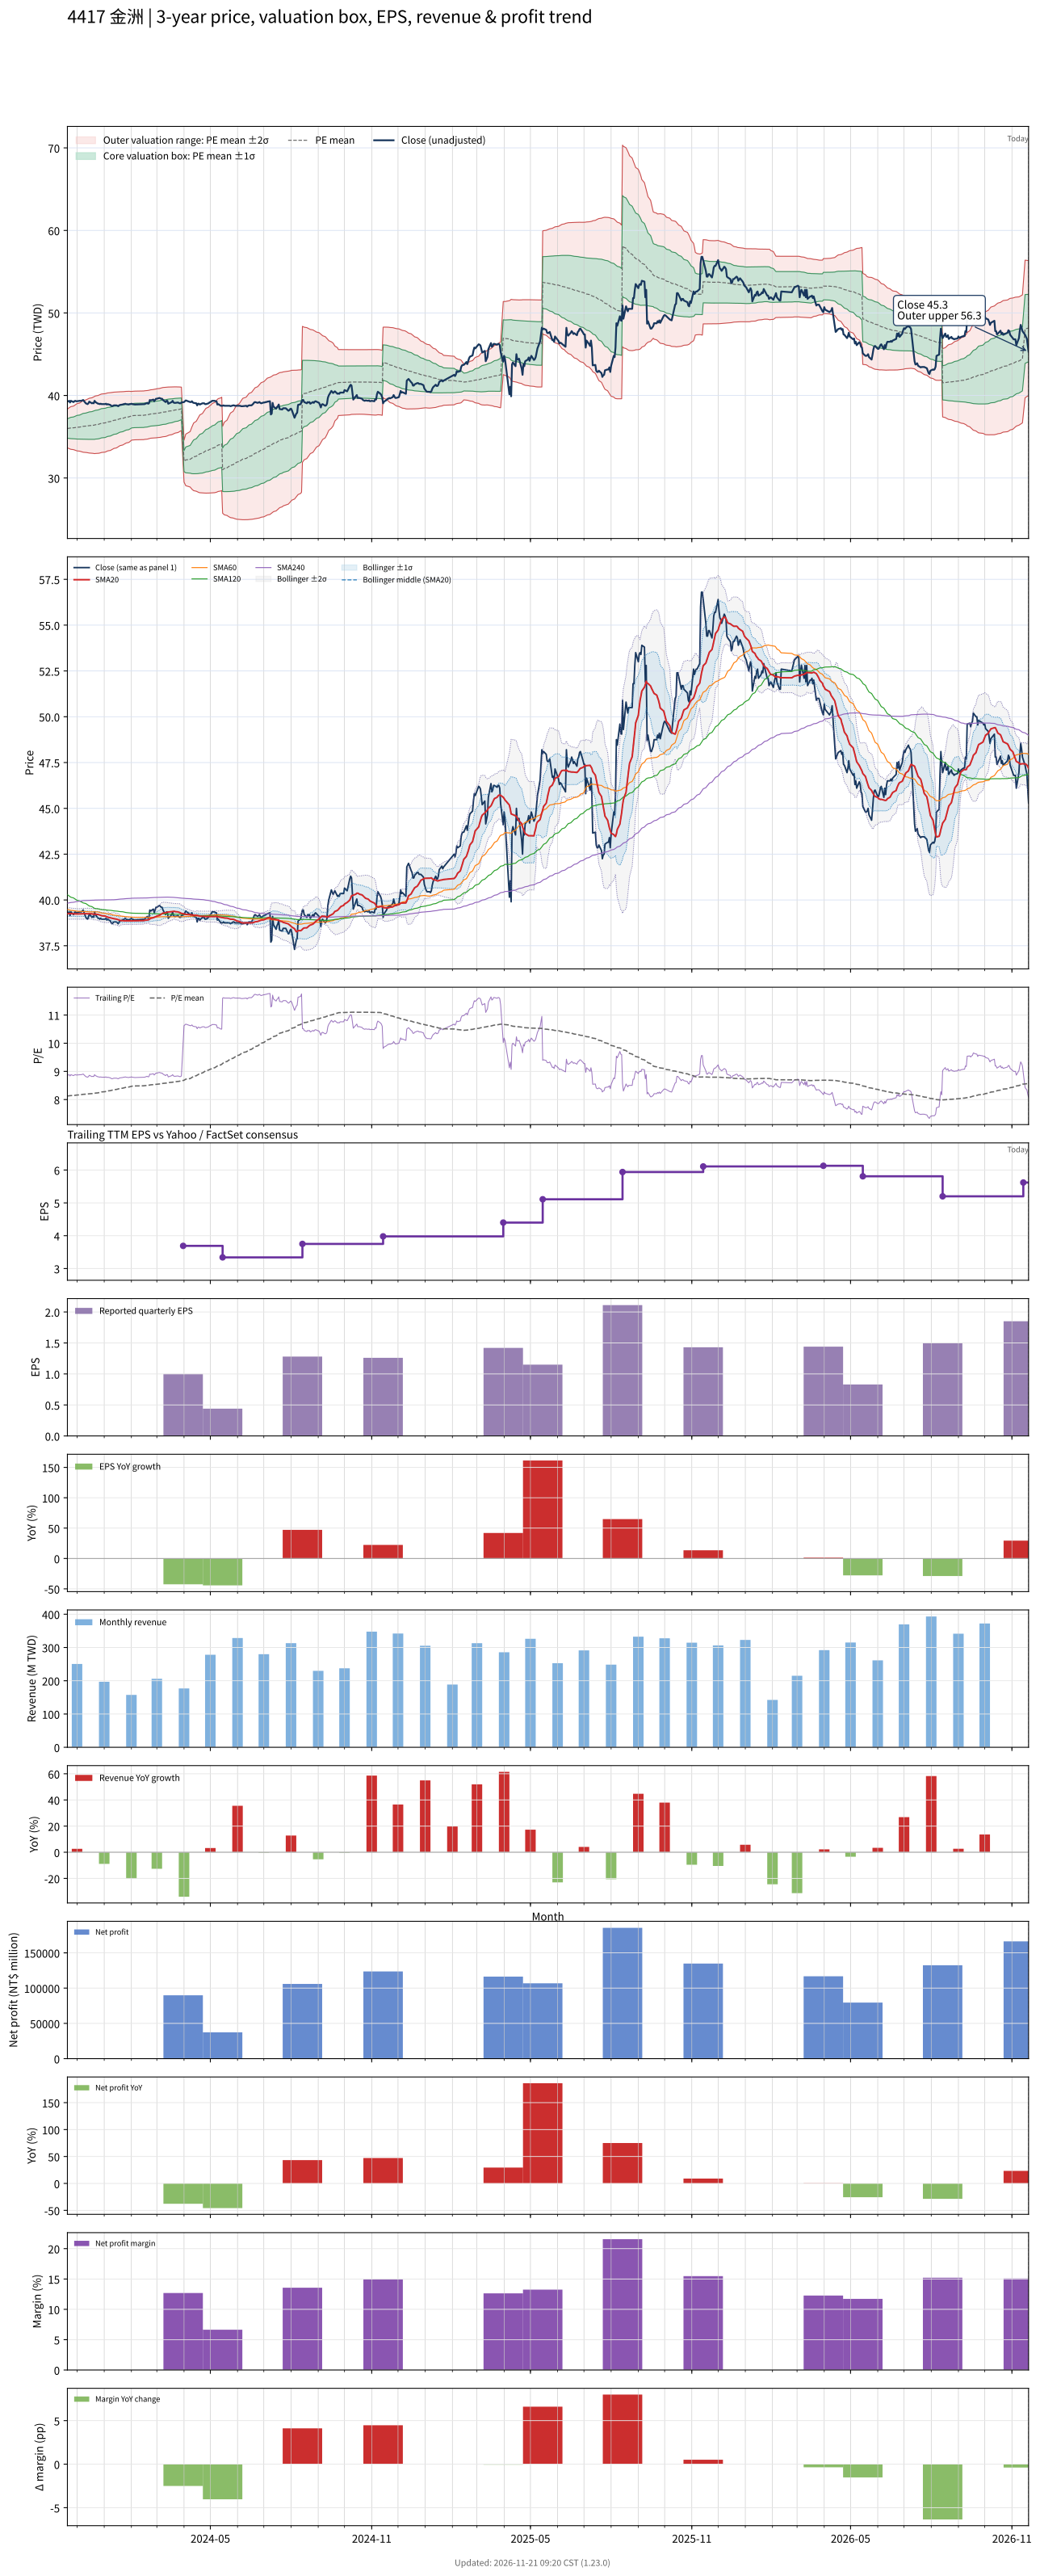

The file beside this chart, header and first rows:
# chart-version: skill-stock-dynamic-val…
date, close, available_date, period_end, eps, ttm_eps, pe, pe_mean, pe_std, price_m2, price_m1, price_mean, price_p1, price_p2, forward_eps, forward_pe, forward_pe_mean, forward_pe_std, forward_price_m2, forward_price_m1, forward_price_mean, forward_price_p1, forward_price_p2, sma20
2023-11-20, 39.25, 2023-11-14, 2023-09-30, 1.03, 4.43, 8.86, 8.125, 0.2649, 33.65, 34.82, 36, 37.17, 38.34, , , , , , , , , , 39.26
2023-11-21, 39.3, 2023-11-14, 2023-09-30, 1.03, 4.43, 8.871, 8.129, 0.2724, 33.6, 34.81, 36.01, 37.22, 38.43, , , , , , , , , , 39.26
2023-11-22, 39.35, 2023-11-14, 2023-09-30, 1.03, 4.43, 8.883, 8.133, 0.28, 33.55, 34.79, 36.03, 37.27, 38.51, , , , , , , , , , 39.26
2023-11-23, 39.15, 2023-11-14, 2023-09-30, 1.03, 4.43, 8.837, 8.136, 0.2856, 33.51, 34.78, 36.04, 37.31, 38.57, , , , , , , , , , 39.26
2023-11-24, 39.35, 2023-11-14, 2023-09-30, 1.03, 4.43, 8.883, 8.14, 0.2922, 33.47, 34.77, 36.06, 37.35, 38.65, , , , , , , , , , 39.26
2023-11-27, 39.2, 2023-11-14, 2023-09-30, 1.03, 4.43, 8.849, 8.143, 0.2978, 33.44, 34.76, 36.07, 37.39, 38.71, , , , , , , , , , 39.24
2023-11-28, 39.3, 2023-11-14, 2023-09-30, 1.03, 4.43, 8.871, 8.147, 0.3042, 33.4, 34.74, 36.09, 37.44, 38.79, , , , , , , , , , 39.24
2023-11-29, 39.35, 2023-11-14, 2023-09-30, 1.03, 4.43, 8.883, 8.152, 0.311, 33.36, 34.73, 36.11, 37.49, 38.87, , , , , , , , , , 39.24
2023-11-30, 39.3, 2023-11-14, 2023-09-30, 1.03, 4.43, 8.871, 8.156, 0.3172, 33.32, 34.72, 36.13, 37.53, 38.94, , , , , , , , , , 39.24
2023-12-01, 39.3, 2023-11-14, 2023-09-30, 1.03, 4.43, 8.871, 8.16, 0.3233, 33.28, 34.72, 36.15, 37.58, 39.01, , , , , , , , , , 39.24
2023-12-04, 39.35, 2023-11-14, 2023-09-30, 1.03, 4.43, 8.883, 8.164, 0.3292, 33.25, 34.71, 36.17, 37.62, 39.08, , , , , , , , , , 39.24
2023-12-05, 39.35, 2023-11-14, 2023-09-30, 1.03, 4.43, 8.883, 8.169, 0.3355, 33.21, 34.7, 36.19, 37.67, 39.16, , , , , , , , , , 39.24
2023-12-06, 39.35, 2023-11-14, 2023-09-30, 1.03, 4.43, 8.883, 8.174, 0.3417, 33.18, 34.7, 36.21, 37.72, 39.24, , , , , , , , , , 39.24
2023-12-07, 39.4, 2023-11-14, 2023-09-30, 1.03, 4.43, 8.894, 8.18, 0.348, 33.15, 34.69, 36.24, 37.78, 39.32, , , , , , , , , , 39.25
2023-12-08, 39.45, 2023-11-14, 2023-09-30, 1.03, 4.43, 8.905, 8.185, 0.354, 33.12, 34.69, 36.26, 37.83, 39.4, , , , , , , , , , 39.25
2023-12-11, 39.05, 2023-11-14, 2023-09-30, 1.03, 4.43, 8.815, 8.189, 0.3585, 33.1, 34.69, 36.28, 37.87, 39.45, , , , , , , , , , 39.25
2023-12-12, 39, 2023-11-14, 2023-09-30, 1.03, 4.43, 8.804, 8.193, 0.3627, 33.08, 34.69, 36.29, 37.9, 39.51, , , , , , , , , , 39.25
2023-12-13, 38.95, 2023-11-14, 2023-09-30, 1.03, 4.43, 8.792, 8.196, 0.3663, 33.06, 34.69, 36.31, 37.93, 39.55, , , , , , , , , , 39.24
2023-12-14, 39.05, 2023-11-14, 2023-09-30, 1.03, 4.43, 8.815, 8.2, 0.3701, 33.04, 34.68, 36.32, 37.96, 39.6, , , , , , , , , , 39.25
2023-12-15, 39.25, 2023-11-14, 2023-09-30, 1.03, 4.43, 8.86, 8.204, 0.3748, 33.02, 34.68, 36.34, 38, 39.66, , , , , , , , , , 39.25
2023-12-18, 39.05, 2023-11-14, 2023-09-30, 1.03, 4.43, 8.815, 8.208, 0.3788, 33.01, 34.68, 36.36, 38.04, 39.72, , , , , , , , , , 39.24
2023-12-19, 39.1, 2023-11-14, 2023-09-30, 1.03, 4.43, 8.826, 8.212, 0.3828, 32.99, 34.68, 36.38, 38.08, 39.77, , , , , , , , , , 39.23
2023-12-20, 39.05, 2023-11-14, 2023-09-30, 1.03, 4.43, 8.815, 8.216, 0.3866, 32.97, 34.69, 36.4, 38.11, 39.82, , , , , , , , , , 39.22
2023-12-21, 39.35, 2023-11-14, 2023-09-30, 1.03, 4.43, 8.883, 8.221, 0.3912, 32.95, 34.68, 36.42, 38.15, 39.88, , , , , , , , , , 39.23
2023-12-22, 39.2, 2023-11-14, 2023-09-30, 1.03, 4.43, 8.849, 8.229, 0.3936, 32.97, 34.71, 36.46, 38.2, 39.94, , , , , , , , , , 39.22
2023-12-25, 39, 2023-11-14, 2023-09-30, 1.03, 4.43, 8.804, 8.237, 0.3958, 32.98, 34.74, 36.49, 38.24, 40, , , , , , , , , , 39.21
2023-12-26, 39, 2023-11-14, 2023-09-30, 1.03, 4.43, 8.804, 8.245, 0.3978, 33, 34.76, 36.52, 38.29, 40.05, , , , , , , , , , 39.2
2023-12-27, 38.95, 2023-11-14, 2023-09-30, 1.03, 4.43, 8.792, 8.252, 0.3993, 33.02, 34.79, 36.56, 38.33, 40.1, , , , , , , , , , 39.17
2023-12-28, 39, 2023-11-14, 2023-09-30, 1.03, 4.43, 8.804, 8.261, 0.3996, 33.06, 34.83, 36.6, 38.37, 40.14, , , , , , , , , , 39.16
2023-12-29, 38.95, 2023-11-14, 2023-09-30, 1.03, 4.43, 8.792, 8.27, 0.3999, 33.09, 34.86, 36.64, 38.41, 40.18, , , , , , , , , , 39.14
2024-01-02, 38.95, 2023-11-14, 2023-09-30, 1.03, 4.43, 8.792, 8.279, 0.3996, 33.13, 34.9, 36.67, 38.44, 40.21, , , , , , , , , , 39.12
2024-01-03, 39, 2023-11-14, 2023-09-30, 1.03, 4.43, 8.804, 8.288, 0.3993, 33.18, 34.95, 36.71, 38.48, 40.25, , , , , , , , , , 39.1
2024-01-04, 38.9, 2023-11-14, 2023-09-30, 1.03, 4.43, 8.781, 8.297, 0.3979, 33.23, 34.99, 36.75, 38.52, 40.28, , , , , , , , , , 39.08
2024-01-05, 38.95, 2023-11-14, 2023-09-30, 1.03, 4.43, 8.792, 8.306, 0.3965, 33.28, 35.04, 36.79, 38.55, 40.31, , , , , , , , , , 39.06
2024-01-08, 38.85, 2023-11-14, 2023-09-30, 1.03, 4.43, 8.77, 8.315, 0.3949, 33.34, 35.09, 36.83, 38.58, 40.33, , , , , , , , , , 39.03
2024-01-09, 38.75, 2023-11-14, 2023-09-30, 1.03, 4.43, 8.747, 8.323, 0.3929, 33.39, 35.13, 36.87, 38.61, 40.35, , , , , , , , , , 39.02
2024-01-10, 38.7, 2023-11-14, 2023-09-30, 1.03, 4.43, 8.736, 8.332, 0.3903, 33.45, 35.18, 36.91, 38.64, 40.37, , , , , , , , , , 39
2024-01-11, 38.75, 2023-11-14, 2023-09-30, 1.03, 4.43, 8.747, 8.341, 0.3876, 33.52, 35.23, 36.95, 38.67, 40.38, , , , , , , , , , 38.99
2024-01-12, 38.8, 2023-11-14, 2023-09-30, 1.03, 4.43, 8.758, 8.35, 0.385, 33.58, 35.28, 36.99, 38.69, 40.4, , , , , , , , , , 38.98
2024-01-15, 38.8, 2023-11-14, 2023-09-30, 1.03, 4.43, 8.758, 8.359, 0.382, 33.64, 35.34, 37.03, 38.72, 40.41, , , , , , , , , , 38.95
2024-01-16, 38.75, 2023-11-14, 2023-09-30, 1.03, 4.43, 8.747, 8.367, 0.379, 33.71, 35.39, 37.07, 38.75, 40.42, , , , , , , , , , 38.94
2024-01-17, 38.7, 2023-11-14, 2023-09-30, 1.03, 4.43, 8.736, 8.376, 0.3755, 33.78, 35.44, 37.1, 38.77, 40.43, , , , , , , , , , 38.92
2024-01-18, 38.8, 2023-11-14, 2023-09-30, 1.03, 4.43, 8.758, 8.385, 0.3719, 33.85, 35.5, 37.14, 38.79, 40.44, , , , , , , , , , 38.91
2024-01-19, 38.85, 2023-11-14, 2023-09-30, 1.03, 4.43, 8.77, 8.393, 0.3684, 33.92, 35.55, 37.18, 38.81, 40.45, , , , , , , , , , 38.88
2024-01-22, 38.9, 2023-11-14, 2023-09-30, 1.03, 4.43, 8.781, 8.402, 0.3647, 33.99, 35.61, 37.22, 38.84, 40.45, , , , , , , , , , 38.87
2024-01-23, 38.95, 2023-11-14, 2023-09-30, 1.03, 4.43, 8.792, 8.411, 0.3616, 34.06, 35.66, 37.26, 38.86, 40.46, , , , , , , , , , 38.87
2024-01-24, 38.95, 2023-11-14, 2023-09-30, 1.03, 4.43, 8.792, 8.419, 0.3587, 34.12, 35.71, 37.3, 38.89, 40.48, , , , , , , , , , 38.86
2024-01-25, 39, 2023-11-14, 2023-09-30, 1.03, 4.43, 8.804, 8.427, 0.356, 34.18, 35.76, 37.33, 38.91, 40.49, , , , , , , , , , 38.87
2024-01-26, 38.95, 2023-11-14, 2023-09-30, 1.03, 4.43, 8.792, 8.436, 0.3533, 34.24, 35.8, 37.37, 38.93, 40.5, , , , , , , , , , 38.86
2024-01-29, 38.9, 2023-11-14, 2023-09-30, 1.03, 4.43, 8.781, 8.444, 0.3498, 34.31, 35.86, 37.41, 38.96, 40.5, , , , , , , , , , 38.86
2024-01-30, 38.95, 2023-11-14, 2023-09-30, 1.03, 4.43, 8.792, 8.452, 0.3457, 34.38, 35.91, 37.44, 38.97, 40.51, , , , , , , , , , 38.86
2024-01-31, 38.95, 2023-11-14, 2023-09-30, 1.03, 4.43, 8.792, 8.462, 0.3395, 34.48, 35.98, 37.48, 38.99, 40.49, , , , , , , , , , 38.86
2024-02-01, 39, 2023-11-14, 2023-09-30, 1.03, 4.43, 8.804, 8.471, 0.3333, 34.57, 36.05, 37.53, 39, 40.48, , , , , , , , , , 38.86
2024-02-02, 38.95, 2023-11-14, 2023-09-30, 1.03, 4.43, 8.792, 8.476, 0.3331, 34.6, 36.07, 37.55, 39.03, 40.5, , , , , , , , , , 38.86
2024-02-05, 38.9, 2023-11-14, 2023-09-30, 1.03, 4.43, 8.781, 8.482, 0.3328, 34.63, 36.1, 37.57, 39.05, 40.52, , , , , , , , , , 38.87
2024-02-15, 38.95, 2023-11-14, 2023-09-30, 1.03, 4.43, 8.792, 8.487, 0.3328, 34.65, 36.12, 37.6, 39.07, 40.55, , , , , , , , , , 38.88
2024-02-16, 38.95, 2023-11-14, 2023-09-30, 1.03, 4.43, 8.792, 8.492, 0.3324, 34.68, 36.15, 37.62, 39.09, 40.57, , , , , , , , , , 38.89
2024-02-19, 39.1, 2023-11-14, 2023-09-30, 1.03, 4.43, 8.826, 8.498, 0.3322, 34.7, 36.17, 37.65, 39.12, 40.59, , , , , , , , , , 38.91
2024-02-20, 39, 2023-11-14, 2023-09-30, 1.03, 4.43, 8.804, 8.504, 0.3317, 34.73, 36.2, 37.67, 39.14, 40.61, , , , , , , , , , 38.91
... 669 more rows
